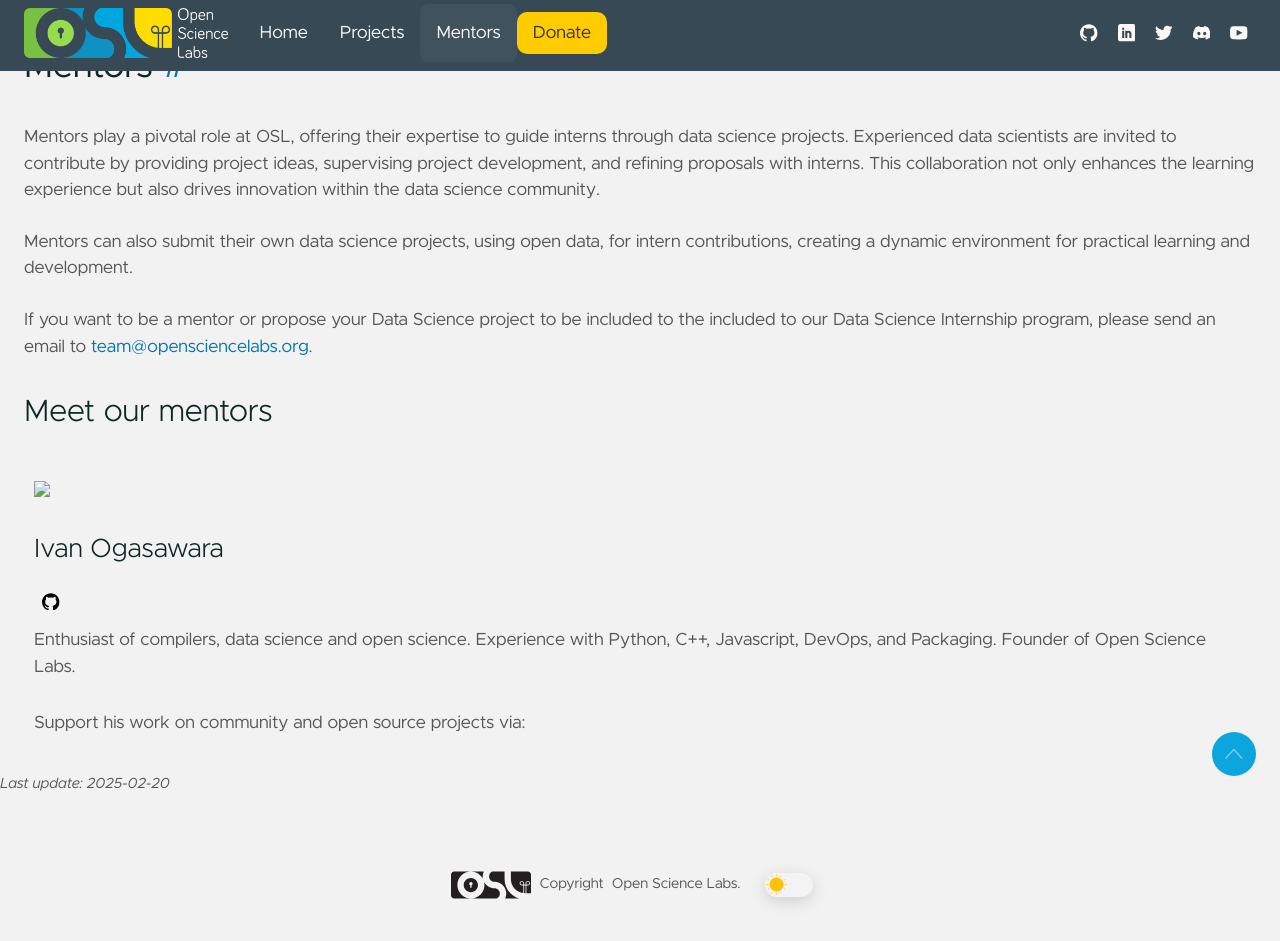

repository: osl-data-science/osl-data-science.github.io · page: mentors/index.html · generator: mkdocs

---
title: Team
date: 2022-12-22
type: team-template
template: team.html
teams:
  - name: "Meet our mentors"
    members:
      - name: Ivan Ogasawara
        bio: |
          Enthusiast of compilers, data science and
          open science. Experience with Python, C++, Javascript, DevOps, and
          Packaging. Founder of Open Science Labs.
        image_url: https://avatars.githubusercontent.com/u/5209757?v=4
        github_url: "https://github.com/xmnlab"
        github_sponsor: "https://github.com/sponsors/xmnlab/button"
---

# Mentors

Mentors play a pivotal role at OSL, offering their expertise to guide interns
through data science projects. Experienced data scientists are invited to
contribute by providing project ideas, supervising project development, and
refining proposals with interns. This collaboration not only enhances the
learning experience but also drives innovation within the data science
community.

Mentors can also submit their own data science projects, using open data, for
intern contributions, creating a dynamic environment for practical learning and
development.

If you want to be a mentor or propose your Data Science project to be included
to the included to our Data Science Internship program, please send an email to
<team@opensciencelabs.org>.
